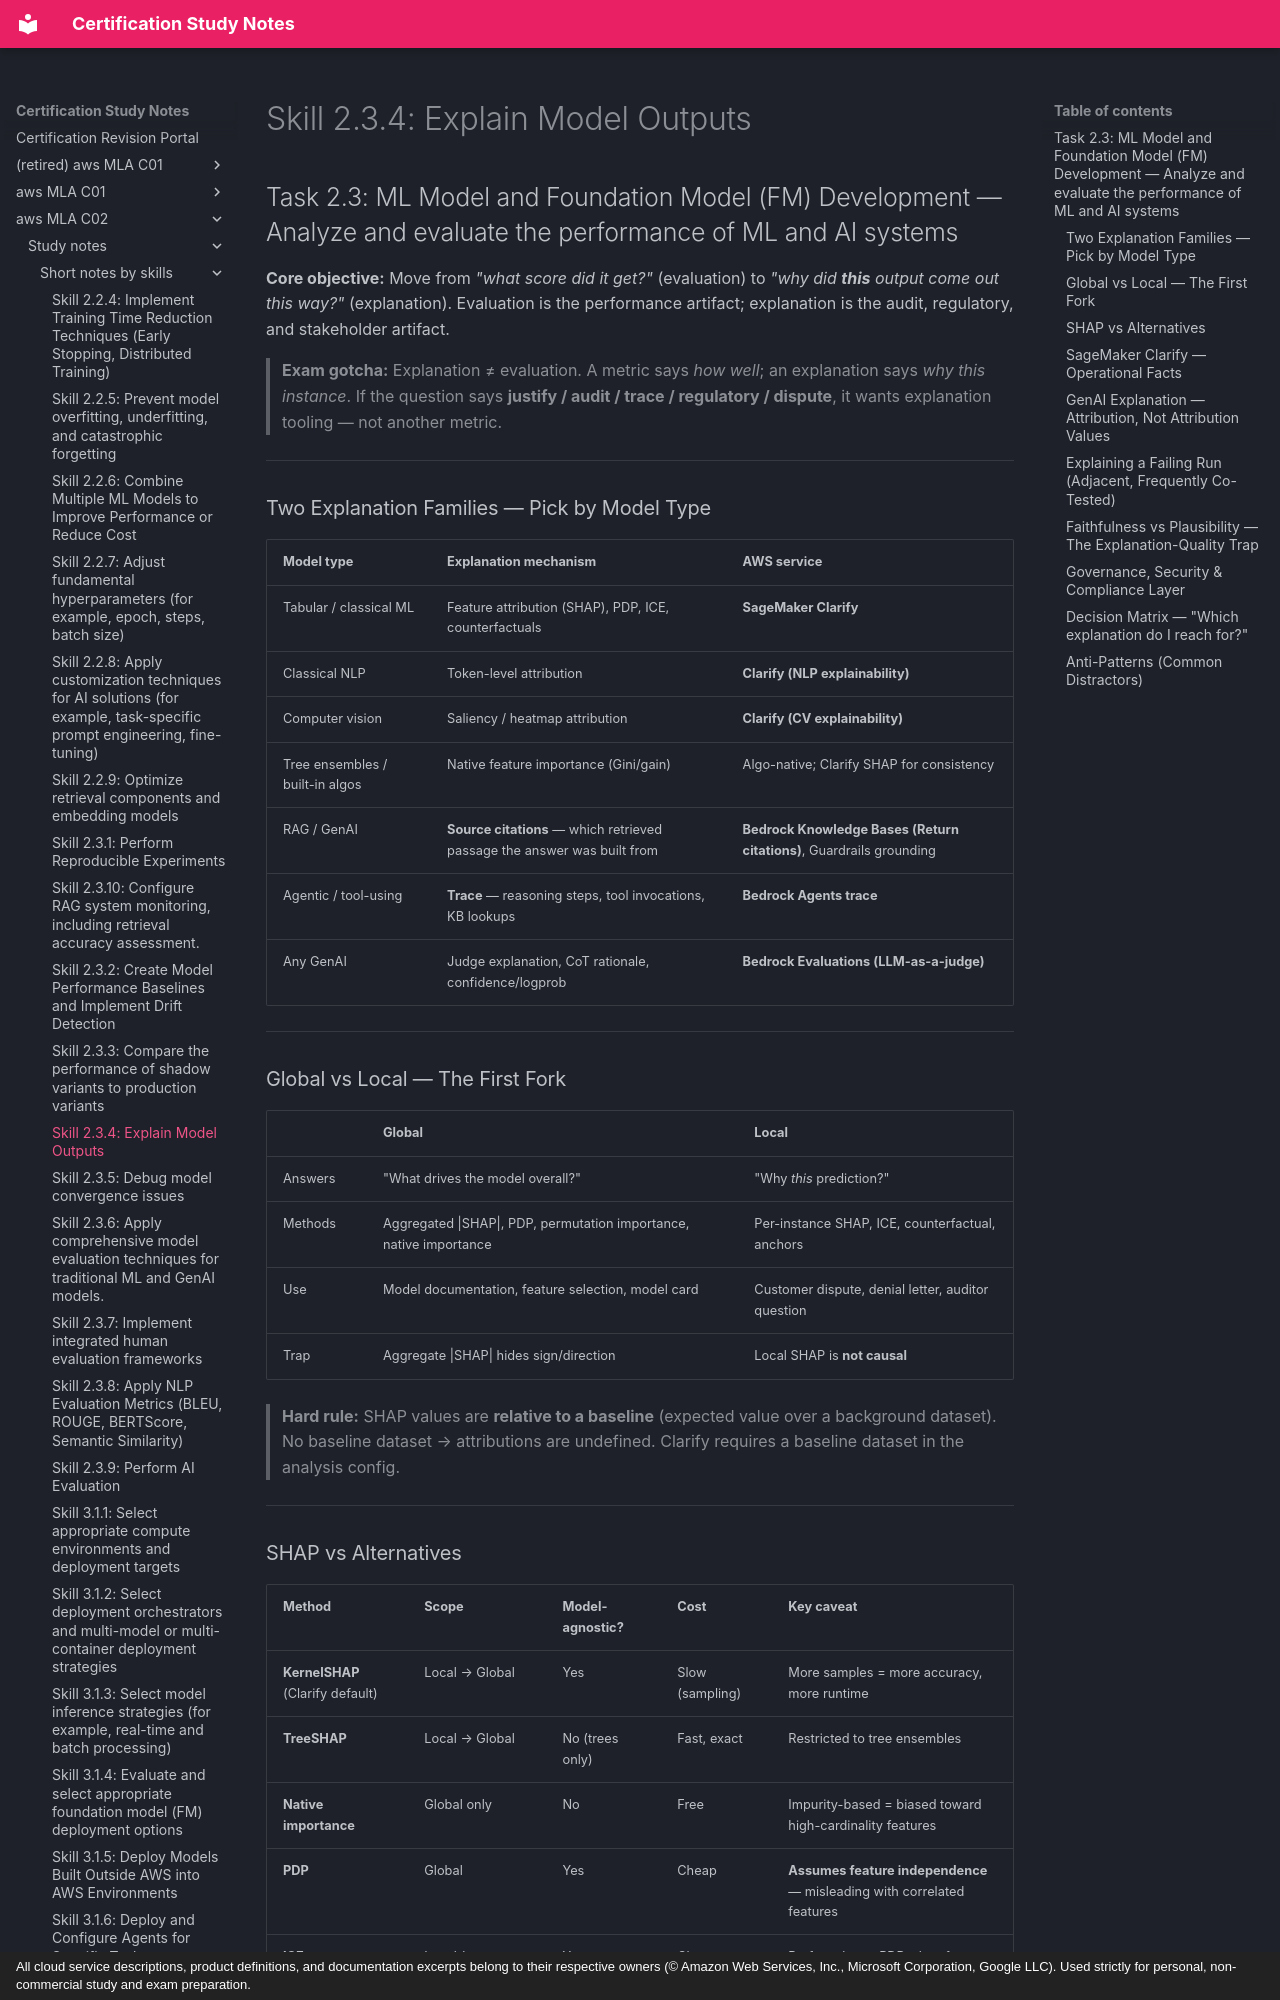

repository: monitus2022/cert_study_notes · page: aws_MLA_C02/study_notes/short_notes_by_skills/2.3.4/index.html · generator: mkdocs · copyright: All cloud service descriptions, product definitions, and documentation excerpts belong to their respective owners (© Amazon Web Services, Inc., Microsoft Corporation, Google LLC). Used strictly for personal, non-commercial study and exam preparation.

# Skill 2.3.4: Explain Model Outputs
## Task 2.3: ML Model and Foundation Model (FM) Development — Analyze and evaluate the performance of ML and AI systems

**Core objective:** Move from *"what score did it get?"* (evaluation) to *"why did **this** output come out this way?"* (explanation). Evaluation is the performance artifact; explanation is the audit, regulatory, and stakeholder artifact.

> **Exam gotcha:** Explanation ≠ evaluation. A metric says *how well*; an explanation says *why this instance*. If the question says **justify / audit / trace / regulatory / dispute**, it wants explanation tooling — not another metric.

---

### Two Explanation Families — Pick by Model Type

| Model type | Explanation mechanism | AWS service |
|---|---|---|
| Tabular / classical ML | Feature attribution (SHAP), PDP, ICE, counterfactuals | **SageMaker Clarify** |
| Classical NLP | Token-level attribution | **Clarify (NLP explainability)** |
| Computer vision | Saliency / heatmap attribution | **Clarify (CV explainability)** |
| Tree ensembles / built-in algos | Native feature importance (Gini/gain) | Algo-native; Clarify SHAP for consistency |
| RAG / GenAI | **Source citations** — which retrieved passage the answer was built from | **Bedrock Knowledge Bases (Return citations)**, Guardrails grounding |
| Agentic / tool-using | **Trace** — reasoning steps, tool invocations, KB lookups | **Bedrock Agents trace** |
| Any GenAI | Judge explanation, CoT rationale, confidence/logprob | **Bedrock Evaluations (LLM-as-a-judge)** |

---

### Global vs Local — The First Fork

| | Global | Local |
|---|---|---|
| Answers | "What drives the model overall?" | "Why *this* prediction?" |
| Methods | Aggregated \|SHAP\|, PDP, permutation importance, native importance | Per-instance SHAP, ICE, counterfactual, anchors |
| Use | Model documentation, feature selection, model card | Customer dispute, denial letter, auditor question |
| Trap | Aggregate \|SHAP\| hides sign/direction | Local SHAP is **not causal** |

> **Hard rule:** SHAP values are **relative to a baseline** (expected value over a background dataset). No baseline dataset → attributions are undefined. Clarify requires a baseline dataset in the analysis config.

---
